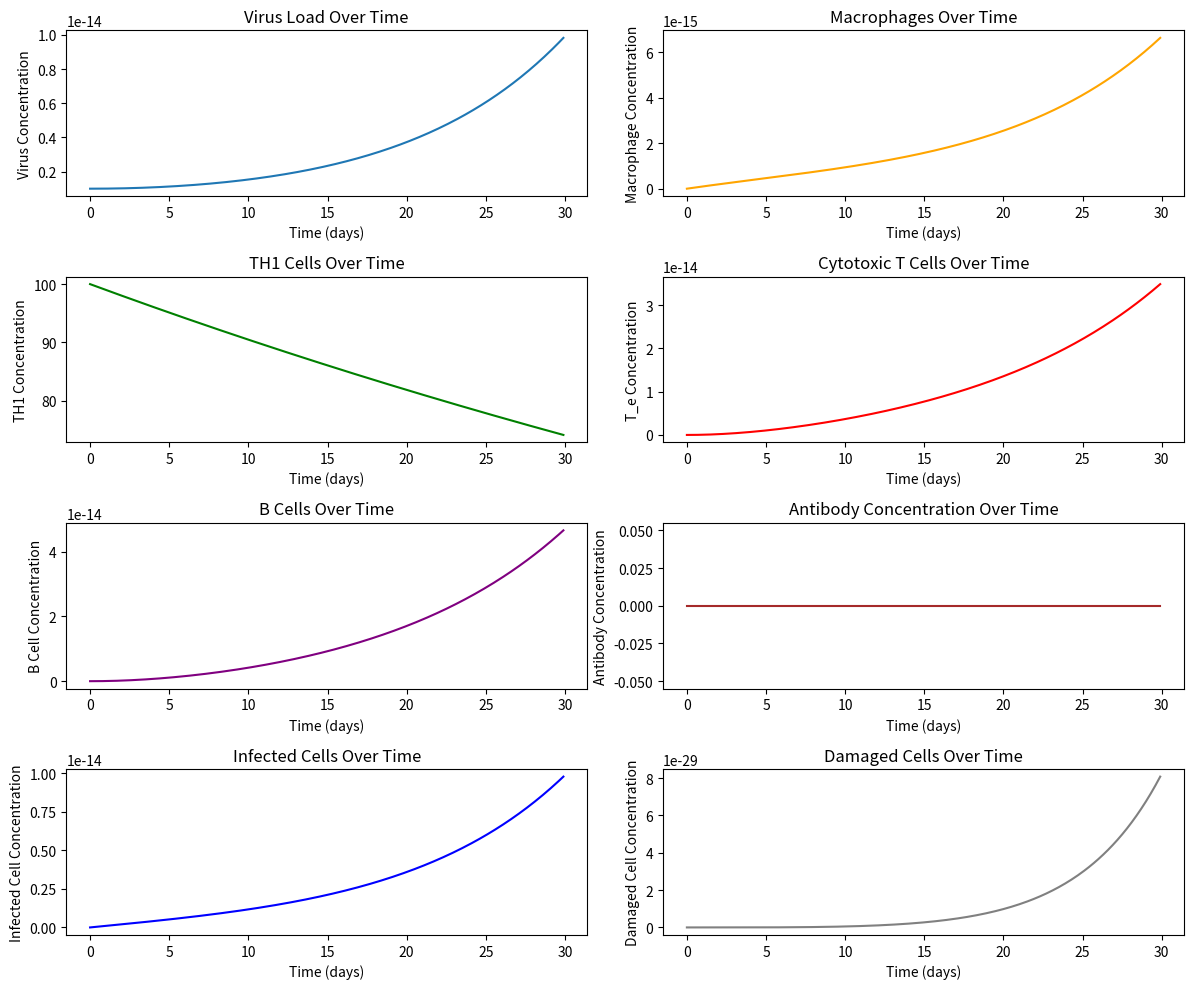

Generate this figure with matplotlib:
import numpy as np
import matplotlib.pyplot as plt

# 参数设置
nu = 0.1  # 病毒复制率
g_va = 0.01  # 抗体中和病毒的速率
g_vm = 0.1  # 巨噬细胞清除病毒的速率
g_ec = 0.05  # CTL清除感染细胞的速率
A_T = 1e6  # 抗体的最大浓度
C_T = 1e6  # 最大感染细胞数
tau_H1 = 1  # TH1细胞时间延迟
delta_t = 0.1  # 时间步长
total_time = 30  # 总时间

# 初始化变量
time_steps = int(total_time / delta_t)
V = np.zeros(time_steps)  # 自由病毒浓度
M_v = np.zeros(time_steps)  # 巨噬细胞浓度
TH1 = np.zeros(time_steps)  # TH1细胞浓度
TH2 = np.zeros(time_steps)  # TH2细胞浓度
T_e = np.zeros(time_steps)  # 细胞毒性T细胞浓度
B = np.zeros(time_steps)  # B细胞浓度
A = np.zeros(time_steps)  # 抗体浓度
C_v = np.zeros(time_steps)  # 感染细胞浓度
m = np.zeros(time_steps)  # 损伤细胞浓度

# 初始条件
V[0] = 1e-15  # 初始病毒浓度
M_v[0] = 0  # 初始巨噬细胞浓度
TH1[0] = 1e2  # 初始TH1细胞浓度
TH2[0] = 1e2  # 初始TH2细胞浓度
T_e[0] = 0  # 初始CTL浓度
B[0] = 0  # 初始B细胞浓度
A[0] = 0  # 初始抗体浓度
C_v[0] = 0  # 初始感染细胞浓度
m[0] = 0  # 初始损伤细胞浓度

# 时间迭代
for t in range(1, time_steps):
    # 更新病毒浓度
    V[t] = V[t-1] + (nu * C_v[t-1] * (1 - C_v[t-1] / C_T) - g_va * A[t-1] * V[t-1] - g_vm * M_v[t-1] * V[t-1]) * delta_t
    
    # 更新巨噬细胞浓度
    M_v[t] = M_v[t-1] + (0.1 * V[t-1] - 0.05 * M_v[t-1]) * delta_t  # 示例公式
    
    # 更新TH1细胞浓度
    TH1[t] = TH1[t-1] + (0.01 * M_v[t-1] * (1 - TH1[t-1] / 100) - 0.01 * TH1[t-1]) * delta_t
    
    # 更新TH2细胞浓度
    TH2[t] = TH2[t-1] + (0.01 * M_v[t-1] * (1 - TH2[t-1] / 100) - 0.01 * TH2[t-1]) * delta_t
    
    # 更新细胞毒性T细胞浓度
    T_e[t] = T_e[t-1] + (0.01 * M_v[t-1] * TH1[t-1] - g_ec * T_e[t-1]) * delta_t
    
    # 更新B细胞浓度
    B[t] = B[t-1] + (0.01 * M_v[t-1] * TH2[t-1] - 0.01 * B[t-1]) * delta_t
    
    # 更新抗体浓度
    A[t] = A[t-1] + (0.1 * A[t-1] * (1 - A[t-1] / A_T) - g_va * V[t-1] * A[t-1]) * delta_t
    
    # 更新感染细胞浓度
    C_v[t] = C_v[t-1] + (nu * V[t-1] - g_ec * T_e[t-1] * C_v[t-1]) * delta_t
    
    # 更新损伤细胞浓度
    m[t] = m[t-1] + (g_ec * T_e[t-1] * C_v[t-1] - 0.01 * m[t-1]) * delta_t

# 绘制结果
plt.figure(figsize=(12, 10))

plt.subplot(4, 2, 1)
plt.plot(np.arange(0, total_time, delta_t), V, label='Virus Load (V)')
plt.title('Virus Load Over Time')
plt.xlabel('Time (days)')
plt.ylabel('Virus Concentration')

plt.subplot(4, 2, 2)
plt.plot(np.arange(0, total_time, delta_t), M_v, label='Macrophages (M_v)', color='orange')
plt.title('Macrophages Over Time')
plt.xlabel('Time (days)')
plt.ylabel('Macrophage Concentration')

plt.subplot(4, 2, 3)
plt.plot(np.arange(0, total_time, delta_t), TH1, label='Helper T Cells (TH1)', color='green')
plt.title('TH1 Cells Over Time')
plt.xlabel('Time (days)')
plt.ylabel('TH1 Concentration')

plt.subplot(4, 2, 4)
plt.plot(np.arange(0, total_time, delta_t), T_e, label='Cytotoxic T Cells (T_e)', color='red')
plt.title('Cytotoxic T Cells Over Time')
plt.xlabel('Time (days)')
plt.ylabel('T_e Concentration')

plt.subplot(4, 2, 5)
plt.plot(np.arange(0, total_time, delta_t), B, label='B Cells (B)', color='purple')
plt.title('B Cells Over Time')
plt.xlabel('Time (days)')
plt.ylabel('B Cell Concentration')

plt.subplot(4, 2, 6)
plt.plot(np.arange(0, total_time, delta_t), A, label='Antibodies (A)', color='brown')
plt.title('Antibody Concentration Over Time')
plt.xlabel('Time (days)')
plt.ylabel('Antibody Concentration')

plt.subplot(4, 2, 7)
plt.plot(np.arange(0, total_time, delta_t), C_v, label='Infected Cells (C_v)', color='blue')
plt.title('Infected Cells Over Time')
plt.xlabel('Time (days)')
plt.ylabel('Infected Cell Concentration')

plt.subplot(4, 2, 8)
plt.plot(np.arange(0, total_time, delta_t), m, label='Damaged Cells (m)', color='gray')
plt.title('Damaged Cells Over Time')
plt.xlabel('Time (days)')
plt.ylabel('Damaged Cell Concentration')

plt.tight_layout()
plt.show()